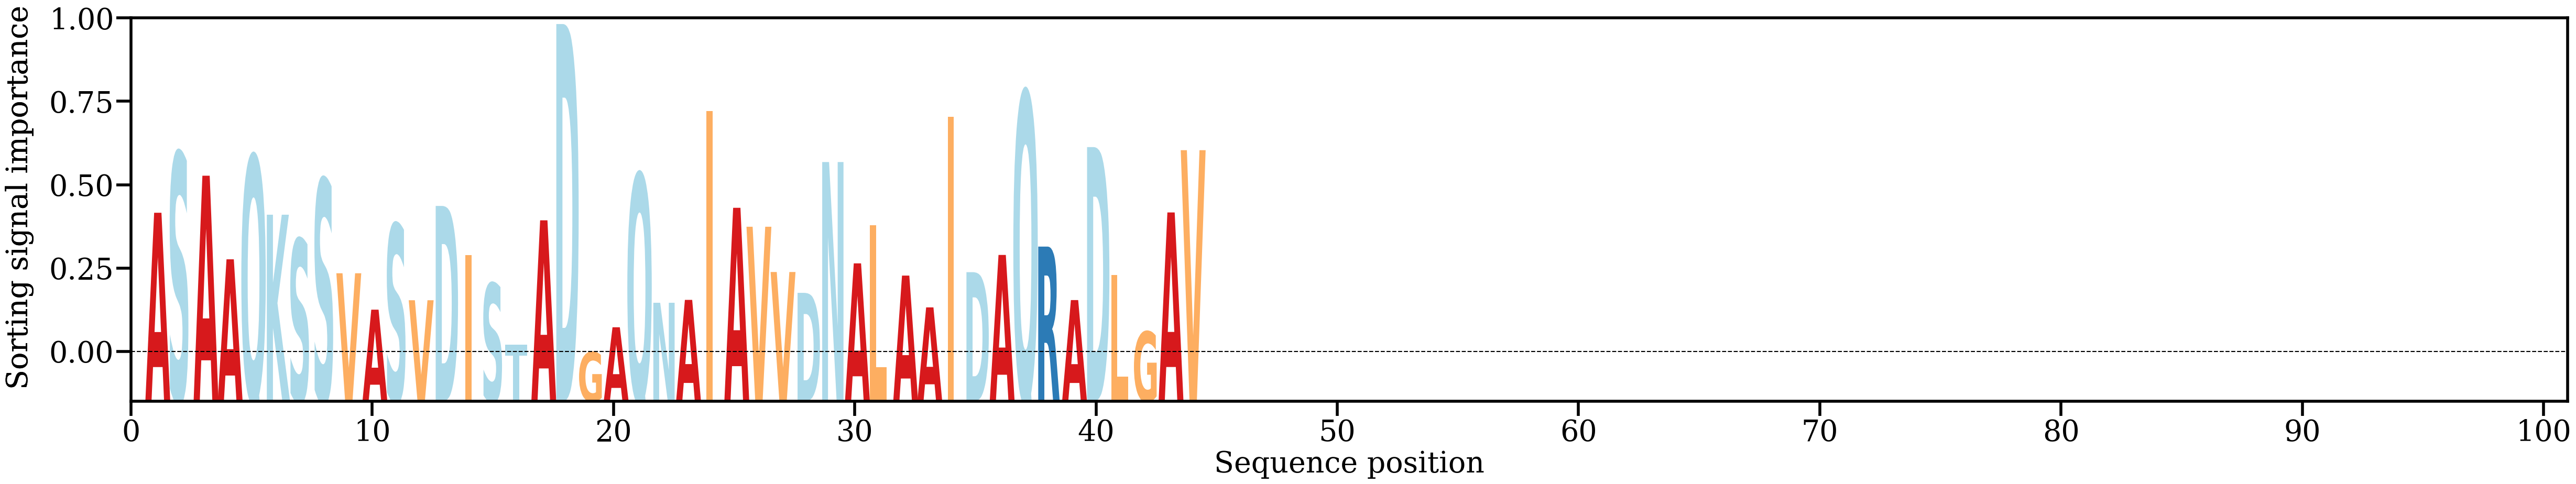

Source data for this figure (header and first rows):
AA, Alpha
A, [0.02490012]
S, [0.03147662]
A, [0.02897494]
A, [0.01977892]
Q, [0.03114993]
K, [0.02468429]
S, [0.02198668]
S, [0.02857164]
V, [0.0182437]
A, [0.01423872]
S, [0.02363894]
V, [0.01527473]
D, [0.02565009]
I, [0.02023761]
S, [0.01712039]
T, [0.01039678]
A, [0.02406875]
D, [0.04566121]
G, [0.00955866]
A, [0.01230255]
Q, [0.02915291]
N, [0.01499743]
A, [0.01531452]
I, [0.03611036]
A, [0.02544466]
V, [0.02336072]
V, [0.01838203]
D, [0.01608859]
N, [0.03047938]
A, [0.01933284]
L, [0.02350607]
A, [0.01798685]
A, [0.01449058]
I, [0.03547945]
D, [0.01836382]
A, [0.02025878]
Q, [0.03816992]
R, [0.02117652]
A, [0.01529387]
D, [0.0321245]
L, [0.01803362]
G, [0.01182039]
A, [0.02493406]
V, [0.03178285]
